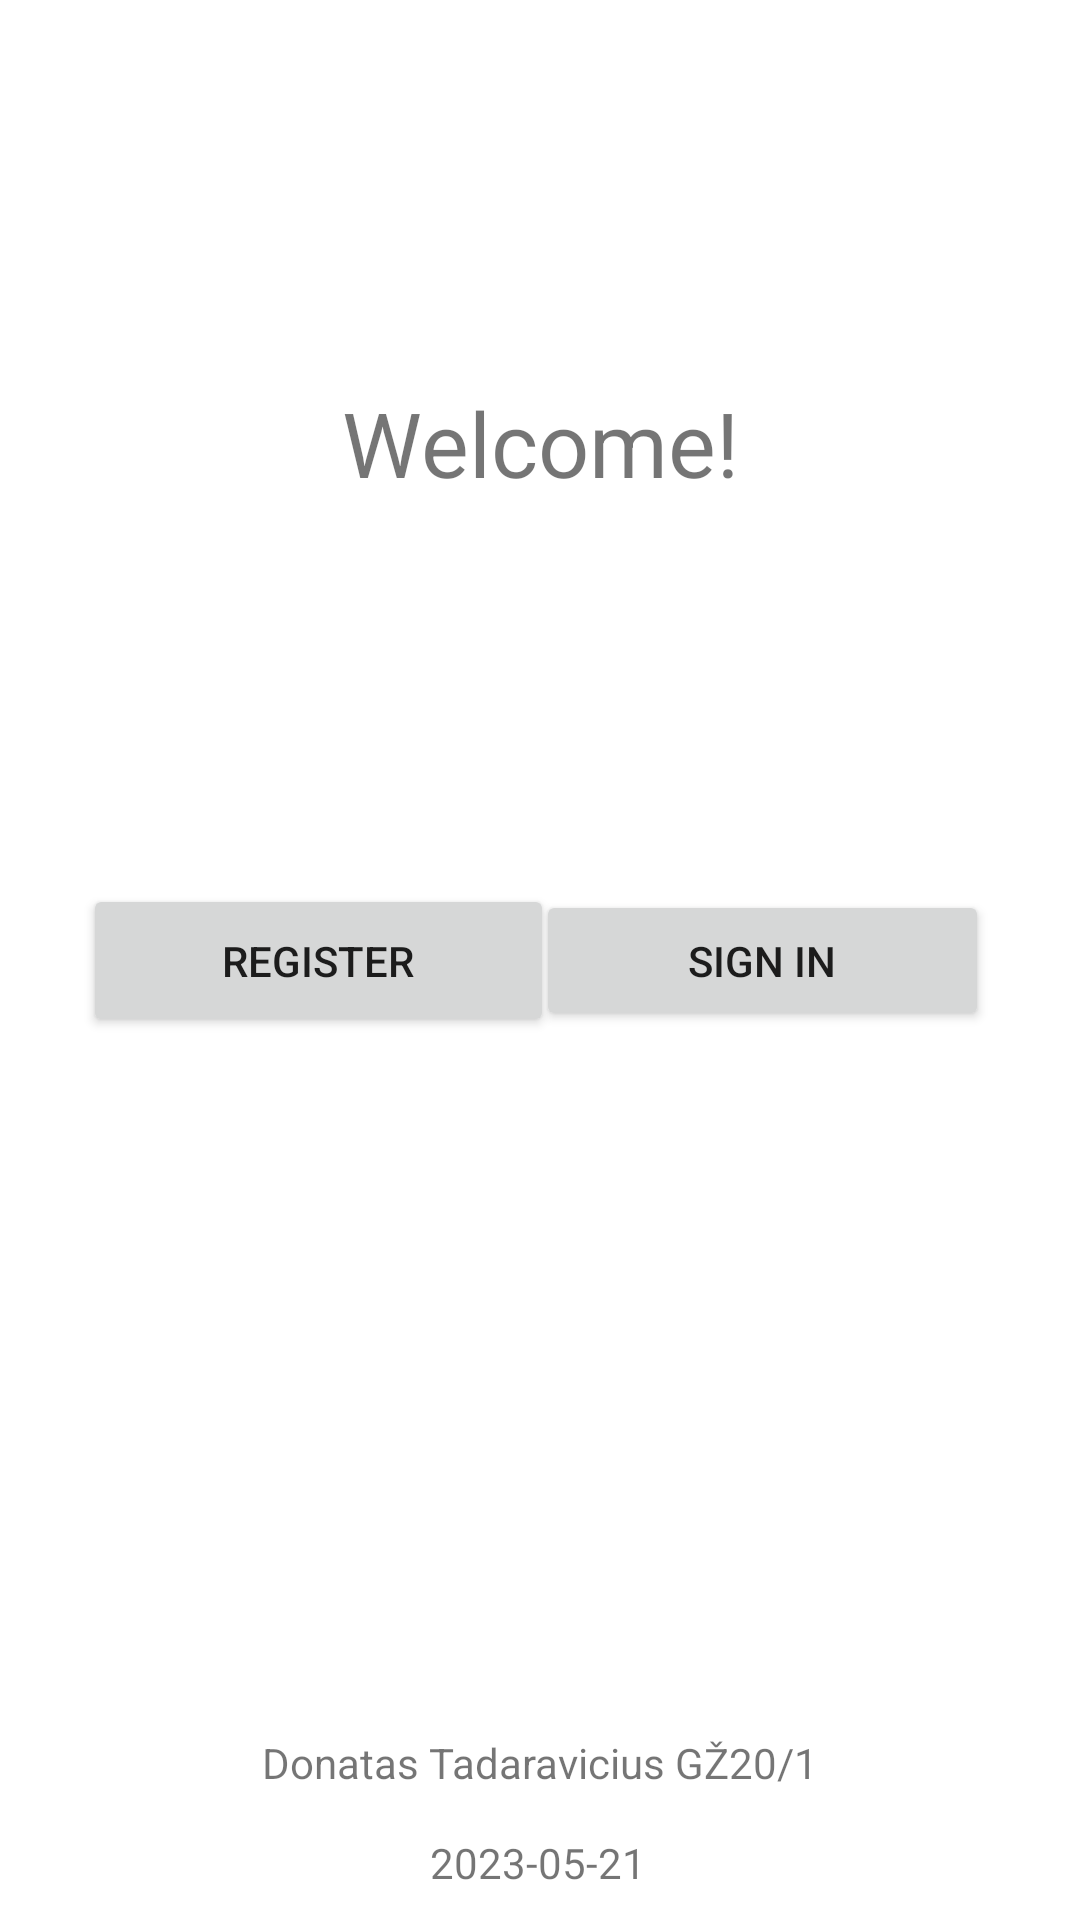

Write the Android layout XML for this screen, with the resource values it uses.
<!-- AndroidManifest.xml: application theme Theme.Loginwithdatabase1 -->
<!-- res/layout/activity_main.xml -->
<?xml version="1.0" encoding="utf-8"?>
<androidx.constraintlayout.widget.ConstraintLayout xmlns:android="http://schemas.android.com/apk/res/android"
    xmlns:app="http://schemas.android.com/apk/res-auto"
    xmlns:tools="http://schemas.android.com/tools"
    android:layout_width="match_parent"
    android:layout_height="match_parent"
    tools:context=".MainActivity">

    <Button
        android:id="@+id/button"
        android:layout_width="157dp"
        android:layout_height="51dp"
        android:layout_marginStart="32dp"
        android:text="Register"
        app:layout_constraintBottom_toBottomOf="parent"
        app:layout_constraintEnd_toStartOf="@+id/guideline"
        app:layout_constraintHorizontal_bias="0.5"
        app:layout_constraintStart_toStartOf="parent"
        app:layout_constraintTop_toTopOf="parent"
        app:layout_constraintWidth_default="spread" />

    <Button
        android:id="@+id/button2"
        android:layout_width="151dp"
        android:layout_height="47dp"
        android:layout_marginEnd="32dp"
        android:text="Sign In"
        app:layout_constraintBottom_toBottomOf="parent"
        app:layout_constraintEnd_toEndOf="parent"
        app:layout_constraintHorizontal_bias="0.5"
        app:layout_constraintStart_toEndOf="@+id/guideline"
        app:layout_constraintTop_toTopOf="parent"
        app:layout_constraintWidth_default="spread" />

    <androidx.constraintlayout.widget.Guideline
        android:id="@+id/guideline"
        android:layout_width="wrap_content"
        android:layout_height="wrap_content"
        android:orientation="vertical"
        app:layout_constraintGuide_percent="0.5" />


    <TextView
        android:id="@+id/textView"
        android:layout_width="wrap_content"
        android:layout_height="wrap_content"
        android:text="Welcome!"
        android:textSize="30dp"
        app:layout_constraintBottom_toTopOf="@+id/button"
        app:layout_constraintEnd_toEndOf="parent"
        app:layout_constraintStart_toStartOf="parent"
        app:layout_constraintTop_toTopOf="parent" />

    <TextView
        android:id="@+id/textView2"
        android:layout_width="wrap_content"
        android:layout_height="wrap_content"
        android:layout_marginBottom="28dp"
        android:text="Donatas Tadaravicius GŽ20/1"
        app:layout_constraintBottom_toBottomOf="parent"
        app:layout_constraintEnd_toEndOf="parent"
        app:layout_constraintStart_toStartOf="parent"
        app:layout_constraintTop_toBottomOf="@+id/textView"
        app:layout_constraintVertical_bias="0.965" />

    <TextView
        android:id="@+id/textView3"
        android:layout_width="wrap_content"
        android:layout_height="wrap_content"
        android:text="2023-05-21"
        app:layout_constraintBottom_toBottomOf="parent"
        app:layout_constraintEnd_toEndOf="parent"
        app:layout_constraintHorizontal_bias="0.498"
        app:layout_constraintStart_toStartOf="parent"
        app:layout_constraintTop_toBottomOf="@+id/textView2"
        app:layout_constraintVertical_bias="0.6" />
</androidx.constraintlayout.widget.ConstraintLayout>
<!-- resources referenced by this layout -->
<resources>
  <style name="Theme.Loginwithdatabase1" parent="Theme.MaterialComponents.DayNight.DarkActionBar">
          
          <item name="colorPrimary">@color/purple_500</item>
          <item name="colorPrimaryVariant">@color/purple_700</item>
          <item name="colorOnPrimary">@color/white</item>
          
          <item name="colorSecondary">@color/teal_200</item>
          <item name="colorSecondaryVariant">@color/teal_700</item>
          <item name="colorOnSecondary">@color/black</item>
          
          <item name="android:statusBarColor">?attr/colorPrimaryVariant</item>
          
      </style>
  <!-- not gathered from this repository: default colours our renderer supplied (Android Studio template values) -->
  <color name="purple_500">#FF6200EE</color>
  <color name="purple_700">#FF3700B3</color>
  <color name="teal_200">#FF03DAC5</color>
  <color name="teal_700">#FF018786</color>
  <color name="black">#FF000000</color>
  <color name="white">#FFFFFFFF</color>
</resources>
